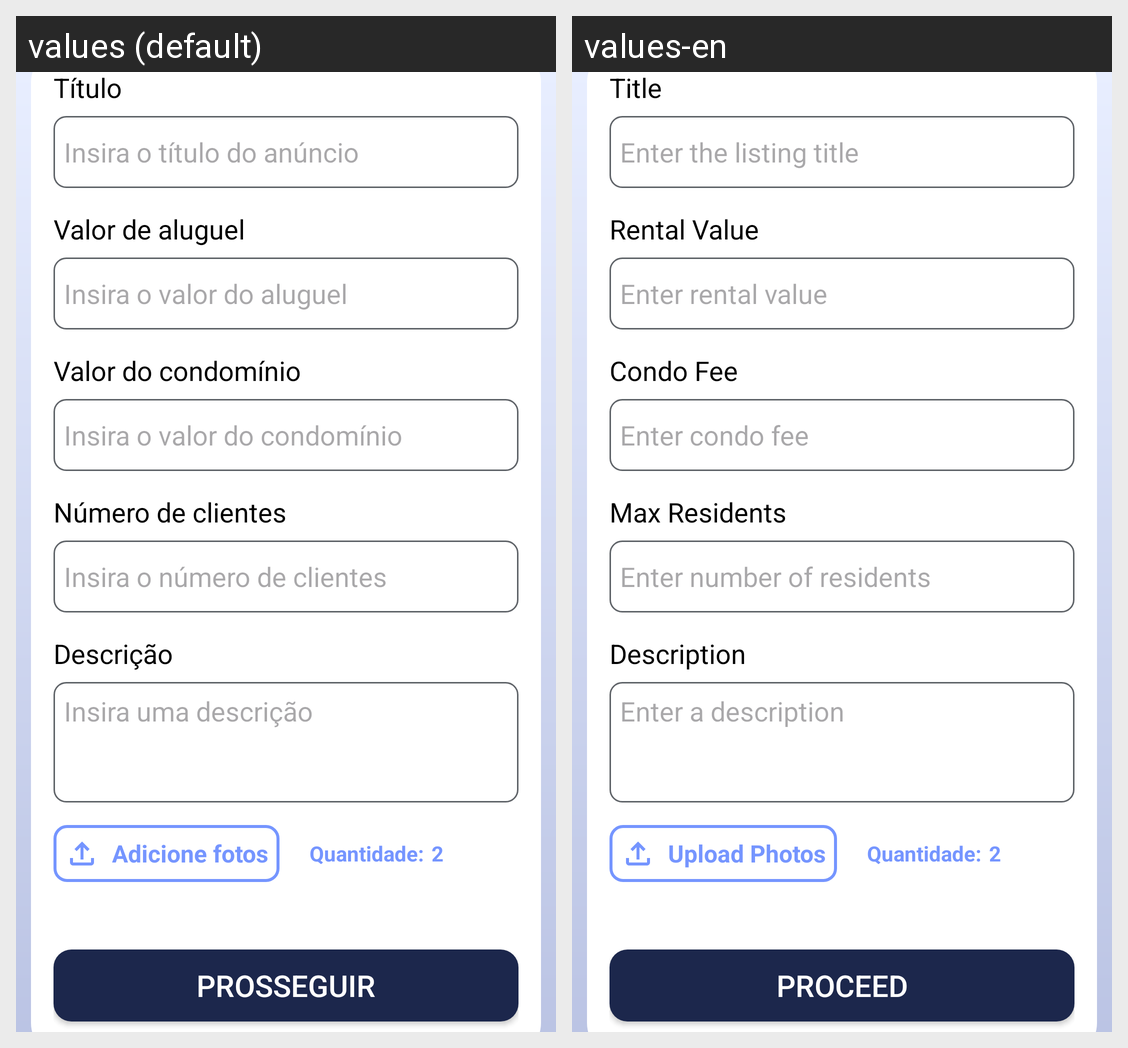

The same Android screen rendered under two of its app's locales, left to right. List the strings drawn on it with the default value and each locale's translation.
Android screen res/layout/fragment_create_ad1.xml rendered under 2 locales, left to right: values (default), values-en. Device: Nexus 5 (rendered at 1080×1920; each locale shown at half size, 540×960, under a caption strip naming it); theme Theme.RoomMate.
Strings drawn on this screen, with the default value and each locale's value (text and hints the layout hard-codes, and strings that could not be matched under every locale, appear in the picture but are not listed):

label_title
  values: Título
  values-en: Title

title_hint
  values: Insira o título do anúncio
  values-en: Enter the listing title

rental_value
  values: Valor de aluguel
  values-en: Rental Value

rental_value_hint
  values: Insira o valor do aluguel
  values-en: Enter rental value

condo_value
  values: Valor do condomínio
  values-en: Condo Fee

condo_value_hint
  values: Insira o valor do condomínio
  values-en: Enter condo fee

maximum_of_clients
  values: Número de clientes
  values-en: Max Residents

maximum_of_clients_hint
  values: Insira o número de clientes
  values-en: Enter number of residents

description
  values: Descrição
  values-en: Description

description_hint
  values: Insira uma descrição
  values-en: Enter a description

upload_photos
  values: Adicione fotos
  values-en: Upload Photos

qtt
  values: Quantidade:
  values-en: Quantidade:  [not translated; the default value is used]

number_test
  values: 2
  values-en: 2

proceed
  values: Prosseguir
  values-en: Proceed
